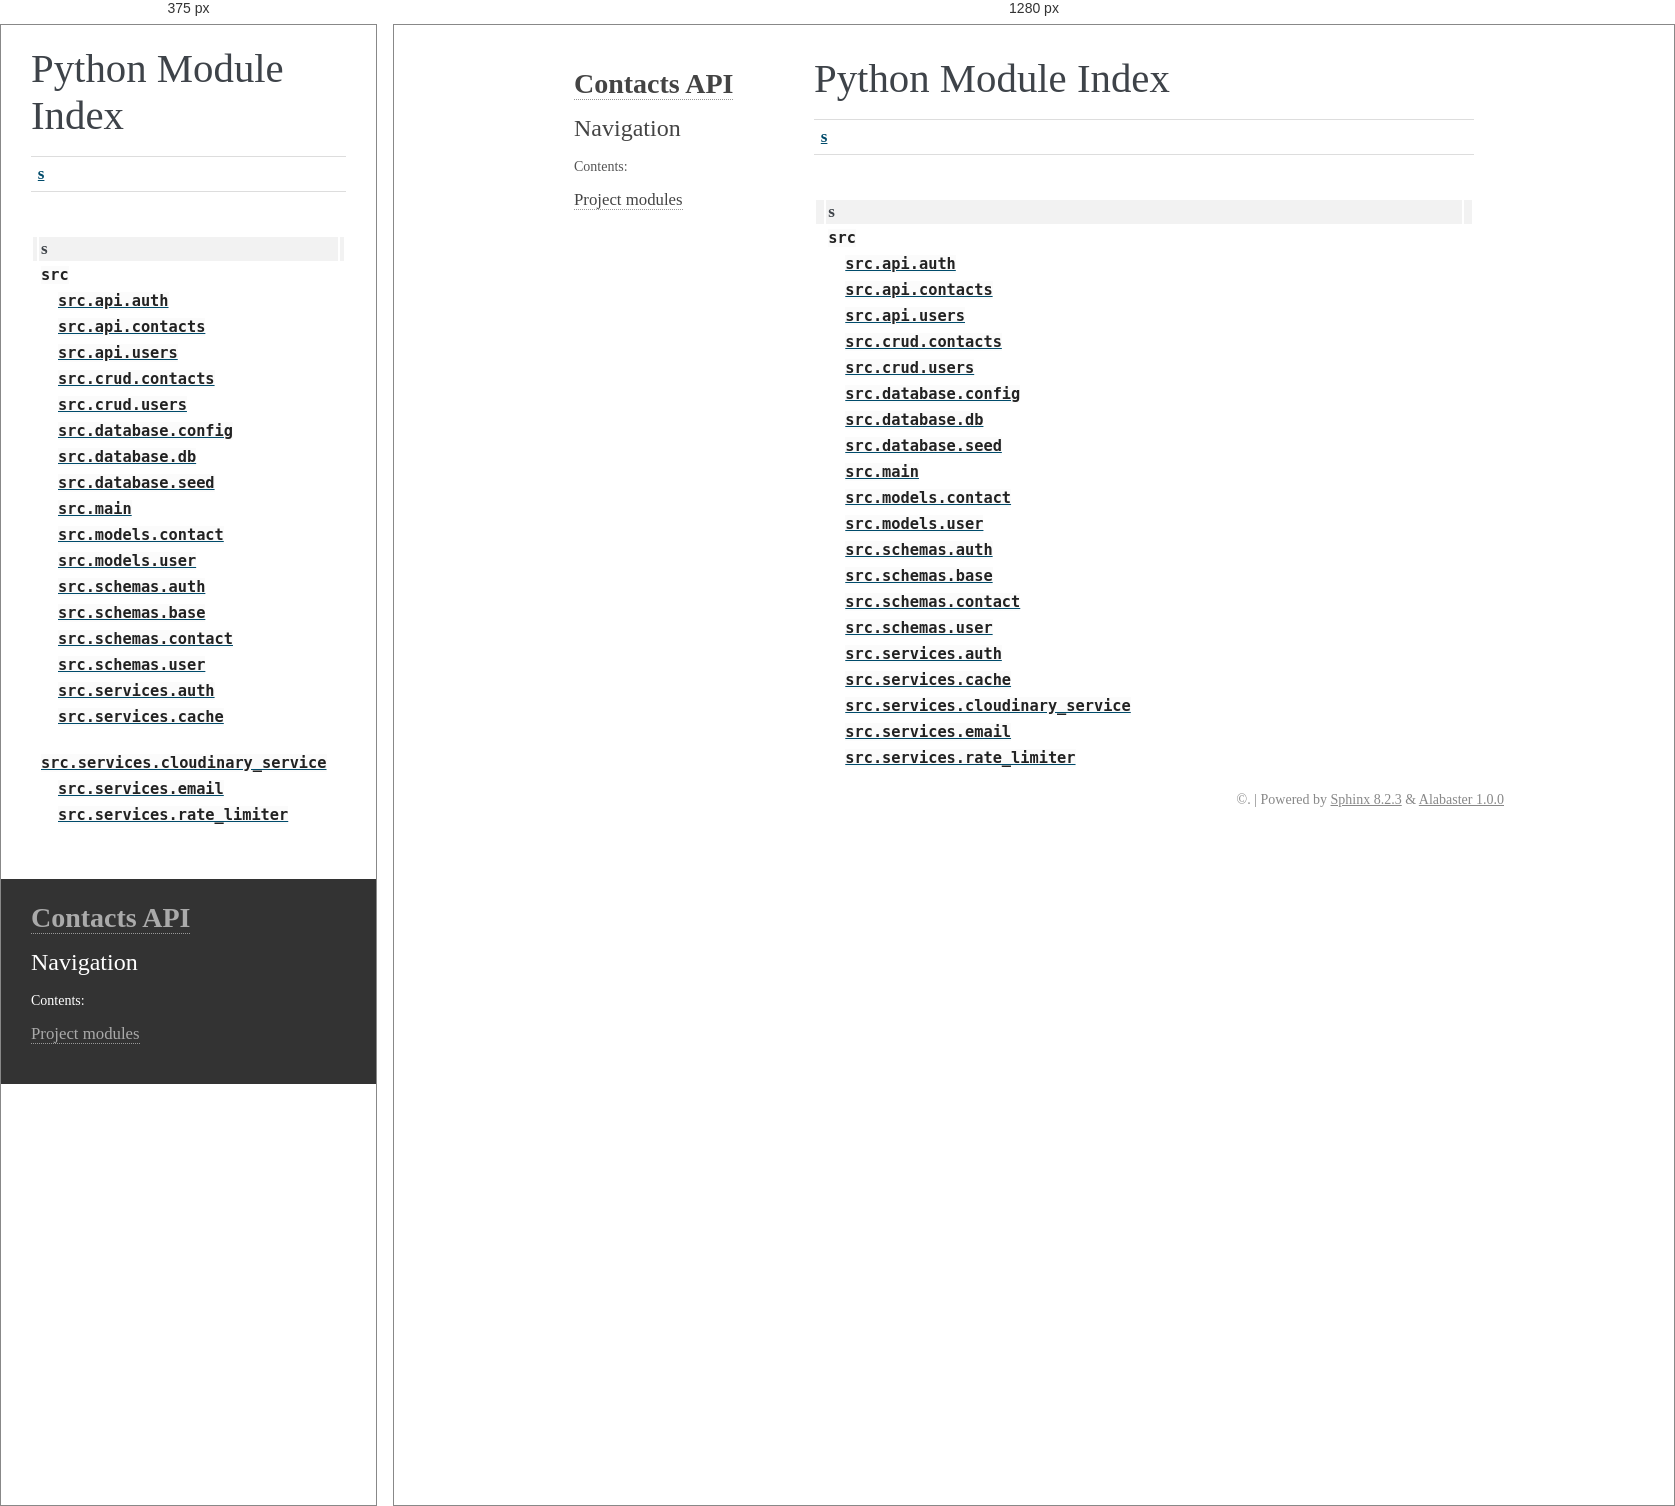
Rendered at 375 px and 1280 px, left to right.

<!-- file: py-modindex.html -->
<!DOCTYPE html>

<html lang="en" data-content_root="./">
  <head>
    <meta charset="utf-8" />
    <meta name="viewport" content="width=device-width, initial-scale=1.0" />
    <title>Python Module Index &#8212; Contacts API 0.1.0 documentation</title>
    <link rel="stylesheet" type="text/css" href="_static/pygments.css?v=5ecbeea2" />
    <link rel="stylesheet" type="text/css" href="_static/basic.css?v=b08954a9" />
    <link rel="stylesheet" type="text/css" href="_static/alabaster.css?v=27fed22d" />
    <script src="_static/documentation_options.js?v=01f34227"></script>
    <script src="_static/doctools.js?v=9bcbadda"></script>
    <script src="_static/sphinx_highlight.js?v=dc90522c"></script>
    <link rel="index" title="Index" href="genindex.html" />
    <link rel="search" title="Search" href="search.html" />

   
  <link rel="stylesheet" href="_static/custom.css" type="text/css" />
  

  
  



  </head><body>
  

    <div class="document">
      <div class="documentwrapper">
        <div class="bodywrapper">
          

          <div class="body" role="main">
            

   <h1>Python Module Index</h1>

   <div class="modindex-jumpbox">
   <a href="#cap-s"><strong>s</strong></a>
   </div>

   <table class="indextable modindextable">
     <tr class="pcap"><td></td><td>&#160;</td><td></td></tr>
     <tr class="cap" id="cap-s"><td></td><td>
       <strong>s</strong></td><td></td></tr>
     <tr>
       <td><img src="_static/minus.png" class="toggler"
              id="toggle-1" style="display: none" alt="-" /></td>
       <td>
       <code class="xref">src</code></td><td>
       <em></em></td></tr>
     <tr class="cg-1">
       <td></td>
       <td>&#160;&#160;&#160;
       <a href="modules.html#module-src.api.auth"><code class="xref">src.api.auth</code></a></td><td>
       <em></em></td></tr>
     <tr class="cg-1">
       <td></td>
       <td>&#160;&#160;&#160;
       <a href="modules.html#module-src.api.contacts"><code class="xref">src.api.contacts</code></a></td><td>
       <em></em></td></tr>
     <tr class="cg-1">
       <td></td>
       <td>&#160;&#160;&#160;
       <a href="modules.html#module-src.api.users"><code class="xref">src.api.users</code></a></td><td>
       <em></em></td></tr>
     <tr class="cg-1">
       <td></td>
       <td>&#160;&#160;&#160;
       <a href="modules.html#module-src.crud.contacts"><code class="xref">src.crud.contacts</code></a></td><td>
       <em></em></td></tr>
     <tr class="cg-1">
       <td></td>
       <td>&#160;&#160;&#160;
       <a href="modules.html#module-src.crud.users"><code class="xref">src.crud.users</code></a></td><td>
       <em></em></td></tr>
     <tr class="cg-1">
       <td></td>
       <td>&#160;&#160;&#160;
       <a href="modules.html#module-src.database.config"><code class="xref">src.database.config</code></a></td><td>
       <em></em></td></tr>
     <tr class="cg-1">
       <td></td>
       <td>&#160;&#160;&#160;
       <a href="modules.html#module-src.database.db"><code class="xref">src.database.db</code></a></td><td>
       <em></em></td></tr>
     <tr class="cg-1">
       <td></td>
       <td>&#160;&#160;&#160;
       <a href="modules.html#module-src.database.seed"><code class="xref">src.database.seed</code></a></td><td>
       <em></em></td></tr>
     <tr class="cg-1">
       <td></td>
       <td>&#160;&#160;&#160;
       <a href="modules.html#module-src.main"><code class="xref">src.main</code></a></td><td>
       <em></em></td></tr>
     <tr class="cg-1">
       <td></td>
       <td>&#160;&#160;&#160;
       <a href="modules.html#module-src.models.contact"><code class="xref">src.models.contact</code></a></td><td>
       <em></em></td></tr>
     <tr class="cg-1">
       <td></td>
       <td>&#160;&#160;&#160;
       <a href="modules.html#module-src.models.user"><code class="xref">src.models.user</code></a></td><td>
       <em></em></td></tr>
     <tr class="cg-1">
       <td></td>
       <td>&#160;&#160;&#160;
       <a href="modules.html#module-src.schemas.auth"><code class="xref">src.schemas.auth</code></a></td><td>
       <em></em></td></tr>
     <tr class="cg-1">
       <td></td>
       <td>&#160;&#160;&#160;
       <a href="modules.html#module-src.schemas.base"><code class="xref">src.schemas.base</code></a></td><td>
       <em></em></td></tr>
     <tr class="cg-1">
       <td></td>
       <td>&#160;&#160;&#160;
       <a href="modules.html#module-src.schemas.contact"><code class="xref">src.schemas.contact</code></a></td><td>
       <em></em></td></tr>
     <tr class="cg-1">
       <td></td>
       <td>&#160;&#160;&#160;
       <a href="modules.html#module-src.schemas.user"><code class="xref">src.schemas.user</code></a></td><td>
       <em></em></td></tr>
     <tr class="cg-1">
       <td></td>
       <td>&#160;&#160;&#160;
       <a href="modules.html#module-src.services.auth"><code class="xref">src.services.auth</code></a></td><td>
       <em></em></td></tr>
     <tr class="cg-1">
       <td></td>
       <td>&#160;&#160;&#160;
       <a href="modules.html#module-src.services.cache"><code class="xref">src.services.cache</code></a></td><td>
       <em></em></td></tr>
     <tr class="cg-1">
       <td></td>
       <td>&#160;&#160;&#160;
       <a href="modules.html#module-src.services.cloudinary_service"><code class="xref">src.services.cloudinary_service</code></a></td><td>
       <em></em></td></tr>
     <tr class="cg-1">
       <td></td>
       <td>&#160;&#160;&#160;
       <a href="modules.html#module-src.services.email"><code class="xref">src.services.email</code></a></td><td>
       <em></em></td></tr>
     <tr class="cg-1">
       <td></td>
       <td>&#160;&#160;&#160;
       <a href="modules.html#module-src.services.rate_limiter"><code class="xref">src.services.rate_limiter</code></a></td><td>
       <em></em></td></tr>
   </table>


          </div>
          
        </div>
      </div>
      <div class="sphinxsidebar" role="navigation" aria-label="Main">
        <div class="sphinxsidebarwrapper">
<h1 class="logo"><a href="index.html">Contacts API</a></h1>









<search id="searchbox" style="display: none" role="search">
    <div class="searchformwrapper">
    <form class="search" action="search.html" method="get">
      <input type="text" name="q" aria-labelledby="searchlabel" autocomplete="off" autocorrect="off" autocapitalize="off" spellcheck="false" placeholder="Search"/>
      <input type="submit" value="Go" />
    </form>
    </div>
</search>
<script>document.getElementById('searchbox').style.display = "block"</script><h3>Navigation</h3>
<p class="caption" role="heading"><span class="caption-text">Contents:</span></p>
<ul>
<li class="toctree-l1"><a class="reference internal" href="modules.html">Project modules</a></li>
</ul>

<div class="relations">
<h3>Related Topics</h3>
<ul>
  <li><a href="index.html">Documentation overview</a><ul>
  </ul></li>
</ul>
</div>








        </div>
      </div>
      <div class="clearer"></div>
    </div>
    <div class="footer">
      &#169;.
      
      |
      Powered by <a href="https://www.sphinx-doc.org/">Sphinx 8.2.3</a>
      &amp; <a href="https://alabaster.readthedocs.io">Alabaster 1.0.0</a>
      
    </div>

    

    
  </body>
</html>

/* @media block from _static/alabaster.css */
@media screen and (max-width: 940px) {

    body {
        margin: 0;
        padding: 20px 30px;
    }

    div.documentwrapper {
        float: none;
        background: #fff;
        margin-left: 0;
        margin-top: 0;
        margin-right: 0;
        margin-bottom: 0;
    }

    div.sphinxsidebar {
        display: block;
        float: none;
        width: unset;
        margin: 50px -30px -20px -30px;
        padding: 10px 20px;
        background: #333;
        color: #FFF;
    }

    div.sphinxsidebar h3, div.sphinxsidebar h4, div.sphinxsidebar p,
    div.sphinxsidebar h3 a {
        color: #fff;
    }

    div.sphinxsidebar a {
        color: #AAA;
    }

    div.sphinxsidebar p.logo {
        display: none;
    }

    div.document {
        width: 100%;
        margin: 0;
    }

    div.footer {
        display: none;
    }

    div.bodywrapper {
        margin: 0;
    }

    div.body {
        min-height: 0;
        min-width: auto; /* fixes width on small screens, breaks .hll */
        padding: 0;
    }
    
    .hll {
        /* "fixes" the breakage */
        width: max-content;
    }

    .rtd_doc_footer {
        display: none;
    }

    .document {
        width: auto;
    }

    .footer {
        width: auto;
    }

    .github {
        display: none;
    }

    ul {
        margin-left: 0;
    }

    li > ul {
       /* Matches the 30px from the "ul, ol" selector above */
        margin-left: 30px;
    }
}